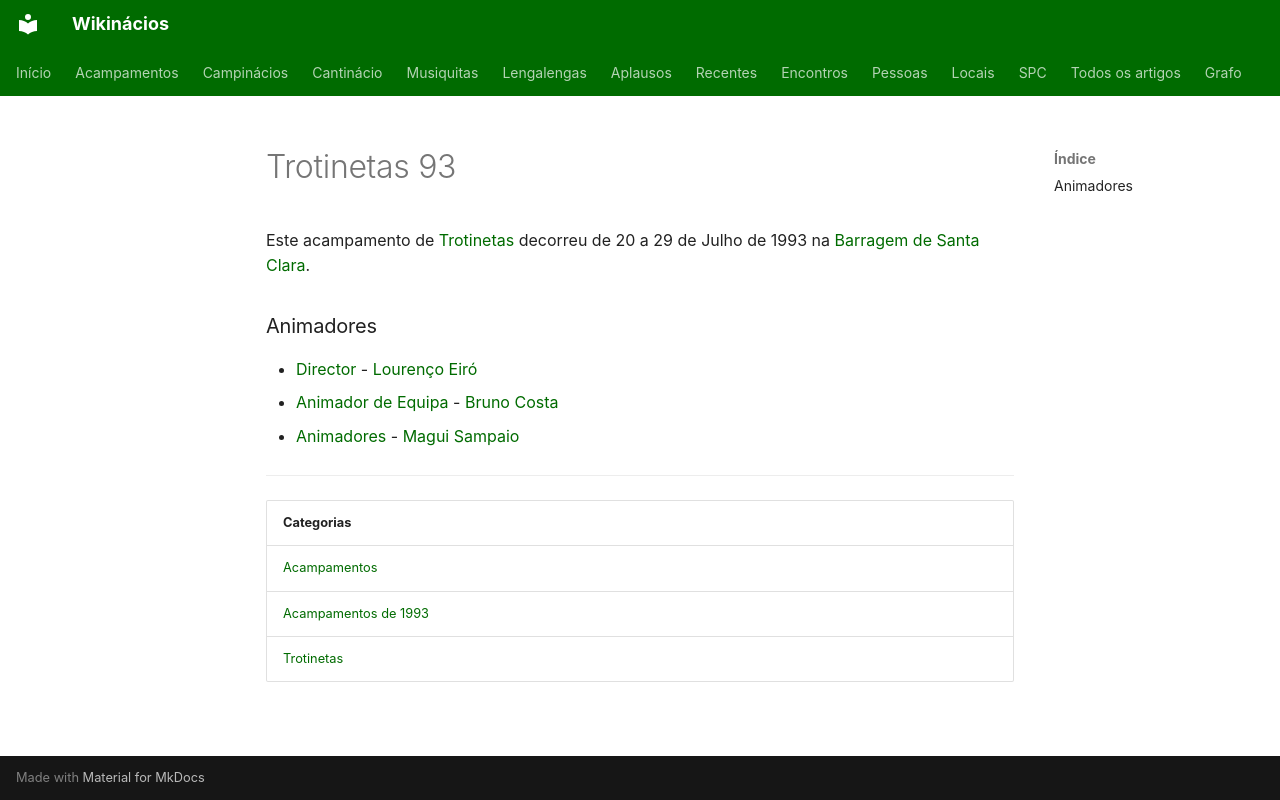

repository: neteinstein/Campinacios · page: Acampamentos/1993/Trotinetas 93.html · generator: mkdocs

# Trotinetas 93

Este acampamento de [Trotinetas](../../Categorias/Trotinetas.md) decorreu de 20 a 29 de Julho de 1993 na [Barragem de Santa Clara](../../Restrito/Locais%20de%20Acampamento/Barragem%20de%20Santa%20Clara.md).

### Animadores

- [Director](../../Cargos/Director.md) - [Lourenço Eiró](../../Pessoas/L/Louren%C3%A7o%20Eir%C3%B3.md)
- [Animador de Equipa](../../Cargos/Animador%20de%20Equipa.md) - [Bruno Costa](../../Pessoas/B/Bruno%20Costa.md)
- [Animadores](../../Categorias/Animadores.md) - [Magui Sampaio](../../Pessoas/M/Magui.md)

---

| Categorias |
| --- |
| [Acampamentos](../../Categorias/Acampamentos.md) |
| [Acampamentos de 1993](../../Categorias/Acampamentos%20de%201993.md) |
| [Trotinetas](../../Categorias/Trotinetas.md) |
